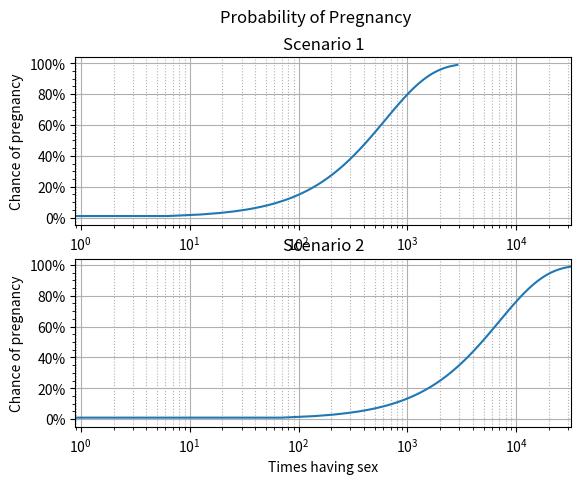

This chart was generated by the following Python code:
import matplotlib.pyplot as plt
import matplotlib.ticker as m_tick
import math
from functools import cached_property
from typing import Optional, Iterator, Iterable


class Method:
    _effectiveness: float

    def __init__(self, effectiveness: float):
        assert 0.0 <= effectiveness <= 1.0
        self._effectiveness = effectiveness

    @property
    def effectiveness(self) -> float:
        return self._effectiveness

    @cached_property
    def p_failure(self) -> float:
        return 1 - self._effectiveness


class Scenario:
    _name: str
    _methods: list[Method]
    _effectiveness: Optional[float]

    def __init__(self, name: str):
        self._name = name
        self._methods = list()
        self._effectiveness = None

    @property
    def name(self) -> str:
        return self._name

    def add_method(self, method: Method) -> None:
        self._methods.append(method)

    def effectiveness(self, n: int = 1) -> float:
        if self._effectiveness is None:
            total = 1
            for m in self._methods:
                total *= m.p_failure
            self._effectiveness = 1 - total

        return self._effectiveness ** n

    def n_for_threshold(self, threshold: float) -> float:
        return math.log(1 - threshold, self.effectiveness())

    def n_list(self, thresholds: Iterable[float]) -> Iterator[float]:
        for t in thresholds:
            yield self.n_for_threshold(t)


class MyPlot:
    _scenarios: list[Scenario]

    def __init__(self, scenarios: Iterator[Scenario]):
        self._scenarios = list(scenarios)

    @cached_property
    def _steps(self, *, min_threshold: float = 0.0, max_threshold: float = 1.0, step_size: float = 0.01) -> list[float]:
        steps = [min_threshold + step_size * mult for mult in range(math.ceil((max_threshold - min_threshold) / step_size))]
        return steps

    def _setup_axes(self, ax: plt.Axes) -> None:
        ax.set_xscale('log')

        ax.grid(visible=True, which='major', linestyle='-')
        ax.grid(visible=True, which='minor', axis='x', linestyle=':')
        ax.minorticks_on()
        ax.yaxis.set_major_formatter(m_tick.PercentFormatter(xmax=1))

        ax.set_xlabel("Times having sex")
        ax.set_ylabel("Chance of pregnancy")

    def show(self) -> None:
        max_n = 0
        curve_tuples: list[tuple[str, list[float]]] = []
        for scenario in self._scenarios:
            n_list = list(scenario.n_list(self._steps))
            max_n = max(max_n, n_list[-1])

            curve_tuples.append((scenario.name, n_list))

        for idx, (name, n_list) in enumerate(curve_tuples):
            ax: plt.Axes = plt.subplot(len(curve_tuples), 1, idx+1)

            self._setup_axes(ax)
            ax.set_xlim(right=max_n)
            ax.set_title(name)

            ax.plot(n_list, self._steps, label=name)

        plt.suptitle("Probability of Pregnancy")
        plt.show()


def main():
    scenario1 = Scenario("Scenario 1")
    scenario1.add_method(Method(0.99))
    scenario1.add_method(Method(0.84))

    scenario2 = Scenario("Scenario 2")
    scenario2.add_method(Method(0.99))
    scenario2.add_method(Method(0.84))
    scenario2.add_method(Method(0.91))

    plot = MyPlot([scenario1, scenario2])
    plot.show()


if __name__ == '__main__':
    main()
